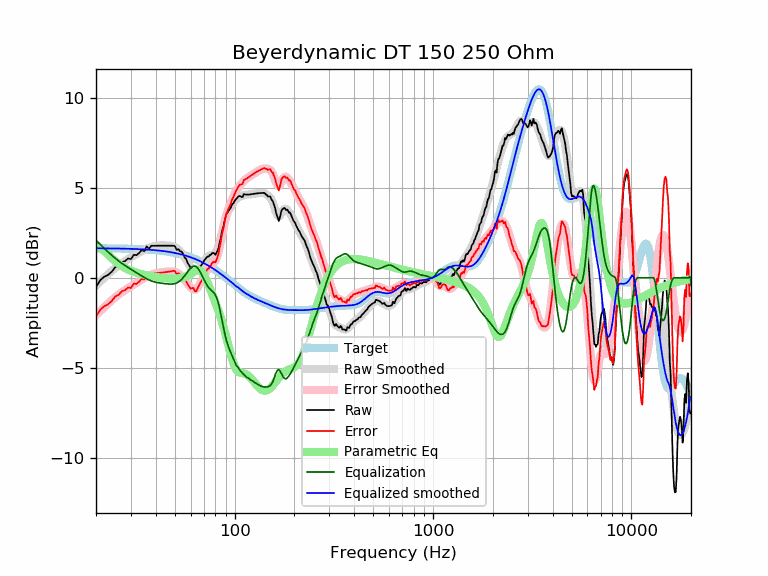

The table this chart was drawn from, first rows:
frequency, raw, error, smoothed, error_smoothed, equalization, parametric_eq, equalized_raw, equalized_smoothed, target
20, -0.51, -2.15, -0.45, -2.09, 2.09, 1.74, 1.57, 1.64, 1.64
21, -0.14, -1.78, -0.22, -1.85, 1.85, 1.66, 1.72, 1.64, 1.64
22, 0.06, -1.58, 0.00, -1.64, 1.64, 1.49, 1.69, 1.64, 1.64
23, 0.16, -1.48, 0.20, -1.43, 1.43, 1.29, 1.59, 1.63, 1.63
24, 0.34, -1.30, 0.38, -1.25, 1.25, 1.09, 1.59, 1.63, 1.63
25, 0.59, -1.04, 0.54, -1.09, 1.09, 0.92, 1.67, 1.63, 1.63
26, 0.67, -0.95, 0.69, -0.94, 0.94, 0.77, 1.61, 1.62, 1.62
27, 0.87, -0.75, 0.82, -0.80, 0.80, 0.65, 1.68, 1.62, 1.62
28, 0.93, -0.69, 0.93, -0.68, 0.68, 0.55, 1.61, 1.62, 1.62
29, 1.08, -0.54, 1.04, -0.57, 0.57, 0.46, 1.65, 1.61, 1.61
30, 1.03, -0.57, 1.14, -0.47, 0.47, 0.39, 1.51, 1.61, 1.61
31, 1.28, -0.33, 1.23, -0.37, 0.37, 0.33, 1.65, 1.60, 1.60
32, 1.25, -0.34, 1.32, -0.28, 0.28, 0.28, 1.53, 1.60, 1.60
33, 1.38, -0.21, 1.40, -0.19, 0.19, 0.24, 1.57, 1.59, 1.59
34, 1.54, -0.05, 1.48, -0.10, 0.10, 0.20, 1.64, 1.58, 1.58
35, 1.47, -0.10, 1.56, -0.02, 0.02, 0.17, 1.49, 1.58, 1.58
36, 1.74, 0.17, 1.62, 0.06, -0.06, 0.14, 1.68, 1.57, 1.57
37, 1.62, 0.06, 1.68, 0.12, -0.12, 0.11, 1.50, 1.56, 1.56
38, 1.78, 0.23, 1.72, 0.17, -0.17, 0.09, 1.61, 1.55, 1.55
39, 1.78, 0.24, 1.76, 0.22, -0.22, 0.07, 1.56, 1.54, 1.54
40, 1.78, 0.25, 1.78, 0.25, -0.25, 0.05, 1.53, 1.53, 1.53
41, 1.78, 0.26, 1.79, 0.27, -0.27, 0.03, 1.51, 1.52, 1.52
42, 1.78, 0.27, 1.80, 0.29, -0.29, 0.02, 1.49, 1.51, 1.51
43, 1.78, 0.29, 1.80, 0.31, -0.31, 0.00, 1.47, 1.49, 1.49
44, 1.78, 0.30, 1.80, 0.32, -0.32, -0.01, 1.46, 1.48, 1.48
45, 1.78, 0.32, 1.80, 0.33, -0.33, -0.02, 1.45, 1.46, 1.46
46, 1.78, 0.33, 1.79, 0.34, -0.34, -0.03, 1.44, 1.45, 1.45
47, 1.78, 0.35, 1.78, 0.35, -0.35, -0.04, 1.43, 1.43, 1.43
48, 1.78, 0.36, 1.77, 0.35, -0.35, -0.04, 1.43, 1.42, 1.42
49, 1.78, 0.38, 1.74, 0.34, -0.34, -0.04, 1.44, 1.40, 1.40
50, 1.75, 0.38, 1.70, 0.32, -0.32, -0.04, 1.43, 1.38, 1.38
51, 1.55, 0.19, 1.65, 0.29, -0.29, -0.04, 1.26, 1.36, 1.36
52, 1.60, 0.26, 1.58, 0.24, -0.24, -0.03, 1.36, 1.34, 1.34
53, 1.48, 0.16, 1.49, 0.17, -0.17, -0.02, 1.31, 1.32, 1.32
54, 1.45, 0.16, 1.38, 0.09, -0.09, -0.00, 1.37, 1.29, 1.29
55, 1.32, 0.05, 1.26, -0.01, 0.01, 0.02, 1.33, 1.27, 1.27
56, 1.13, -0.12, 1.13, -0.12, 0.12, 0.04, 1.24, 1.25, 1.25
57, 1.04, -0.19, 0.99, -0.23, 0.23, 0.07, 1.27, 1.22, 1.22
58, 0.81, -0.38, 0.85, -0.35, 0.35, 0.11, 1.16, 1.19, 1.19
59, 0.69, -0.48, 0.71, -0.45, 0.45, 0.16, 1.14, 1.17, 1.17
60, 0.53, -0.61, 0.60, -0.54, 0.54, 0.20, 1.07, 1.14, 1.14
61, 0.53, -0.58, 0.50, -0.61, 0.61, 0.26, 1.14, 1.11, 1.11
62, 0.51, -0.57, 0.43, -0.65, 0.65, 0.31, 1.16, 1.08, 1.08
63, 0.30, -0.75, 0.40, -0.65, 0.65, 0.36, 0.95, 1.05, 1.05
64, 0.27, -0.75, 0.40, -0.62, 0.62, 0.40, 0.88, 1.02, 1.02
65, 0.40, -0.59, 0.44, -0.55, 0.55, 0.42, 0.95, 0.99, 0.99
66, 0.51, -0.44, 0.50, -0.45, 0.45, 0.42, 0.96, 0.95, 0.95
67, 0.62, -0.30, 0.59, -0.33, 0.33, 0.40, 0.95, 0.92, 0.92
68, 0.71, -0.17, 0.69, -0.19, 0.19, 0.35, 0.91, 0.88, 0.88
69, 0.80, -0.05, 0.80, -0.05, 0.05, 0.27, 0.85, 0.85, 0.85
70, 0.94, 0.13, 0.91, 0.09, -0.09, 0.16, 0.85, 0.81, 0.81
71, 1.03, 0.25, 1.00, 0.23, -0.23, 0.03, 0.80, 0.78, 0.78
72, 1.13, 0.39, 1.09, 0.35, -0.35, -0.11, 0.78, 0.74, 0.74
73, 1.18, 0.47, 1.16, 0.46, -0.46, -0.26, 0.72, 0.70, 0.70
74, 1.18, 0.51, 1.21, 0.55, -0.55, -0.42, 0.63, 0.66, 0.66
75, 1.28, 0.65, 1.25, 0.62, -0.62, -0.58, 0.66, 0.62, 0.62
76, 1.28, 0.69, 1.27, 0.68, -0.68, -0.74, 0.59, 0.59, 0.59
77, 1.38, 0.83, 1.29, 0.74, -0.74, -0.90, 0.64, 0.55, 0.55
78, 1.38, 0.87, 1.30, 0.80, -0.80, -1.06, 0.58, 0.51, 0.51
79, 1.35, 0.89, 1.34, 0.87, -0.87, -1.22, 0.48, 0.47, 0.47
... 553 more rows
